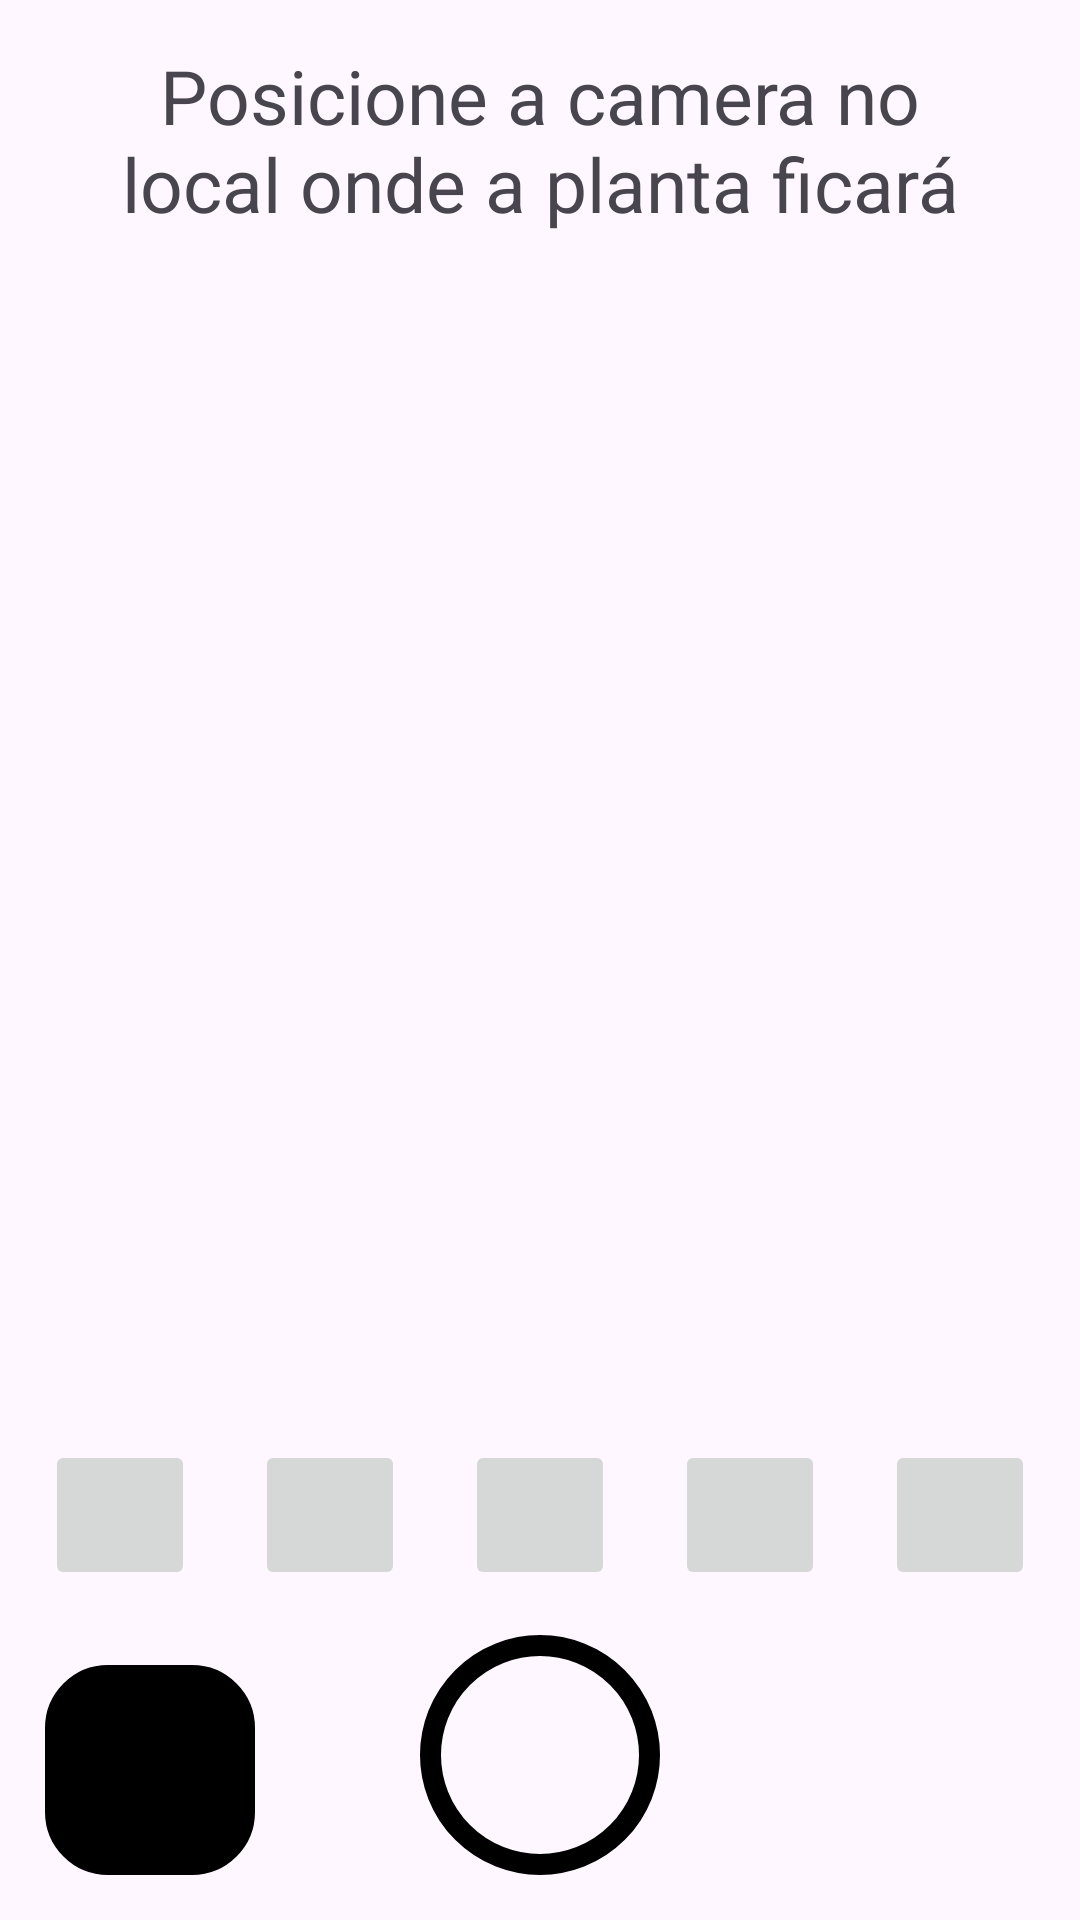

Here is an Android app screen rendered from its layout file. Give the layout XML and the strings, colors and styles it references.
<!-- AndroidManifest.xml: application theme Theme.Android_PhotonsApp -->
<!-- res/layout/activity_main.xml -->
<?xml version="1.0" encoding="utf-8"?>
<RelativeLayout xmlns:android="http://schemas.android.com/apk/res/android"
    xmlns:app="http://schemas.android.com/apk/res-auto"
    xmlns:tools="http://schemas.android.com/tools"
    android:id="@+id/main"
    android:layout_width="match_parent"
    android:layout_height="match_parent"
    tools:context=".MainActivity">


    <RelativeLayout
        android:layout_width="match_parent"
        android:layout_height="wrap_content"
        android:layout_centerHorizontal="true"
        android:layout_alignParentEnd="true"
        android:layout_alignParentStart="true"
        android:layout_marginStart="35dp"
        android:layout_marginEnd="35dp"
        android:layout_above="@+id/bulb_3"
        android:layout_below="@+id/instructions"
        android:layout_marginBottom="15dp"
        >







    </RelativeLayout>

        <ImageButton
            android:id="@+id/bulb_1"
            android:layout_width="50dp"
            android:layout_height="50dp"
            android:layout_toStartOf="@+id/bulb_2"
            android:layout_above="@+id/camera_button"
            android:layout_marginBottom="15dp"
            android:layout_marginEnd="10dp"
            android:layout_marginStart="10dp"
            >

        </ImageButton>

        <ImageButton
            android:id="@+id/bulb_2"
            android:layout_width="50dp"
            android:layout_height="50dp"
            android:layout_toStartOf="@+id/bulb_3"
            android:layout_above="@+id/camera_button"
            android:layout_marginBottom="15dp"
            android:layout_marginEnd="10dp"
            android:layout_marginStart="10dp"

            >

        </ImageButton>

        <ImageButton
            android:id="@+id/bulb_3"
            android:layout_width="50dp"
            android:layout_height="50dp"
            android:layout_centerHorizontal="true"
            android:layout_above="@+id/camera_button"
            android:layout_marginBottom="15dp"
            android:layout_marginEnd="10dp"
            android:layout_marginStart="10dp"

            >

        </ImageButton>

        <ImageButton
            android:id="@+id/bulb_4"
            android:layout_width="50dp"
            android:layout_height="50dp"
            android:layout_toEndOf="@+id/bulb_3"
            android:layout_above="@+id/camera_button"
            android:layout_marginBottom="15dp"
            android:layout_marginEnd="10dp"
            android:layout_marginStart="10dp"
            >

        </ImageButton>

        <ImageButton
            android:id="@+id/bulb_5"
            android:layout_width="50dp"
            android:layout_height="50dp"
            android:layout_toEndOf="@+id/bulb_4"
            android:layout_above="@+id/camera_button"
            android:layout_marginBottom="15dp"
            android:layout_marginEnd="10dp"
            android:layout_marginStart="10dp"
            >

        </ImageButton>


    <TextView
        android:id="@+id/instructions"
        android:layout_width="match_parent"
        android:layout_height="wrap_content"
        android:layout_alignParentTop="true"
        android:layout_marginTop="15dp"
        android:textSize="25sp"
        android:paddingEnd="25dp"
        android:paddingStart="25dp"
        android:text="@string/information_about_camera"
        android:textAlignment="center"
        >
    </TextView>


    <ImageButton
        android:id="@+id/camera_button"
        android:layout_width="80dp"
        android:layout_height="80dp"
        android:layout_marginEnd="15dp"
        android:layout_marginBottom="15dp"
        android:background="@drawable/round_button_camera"
        android:backgroundTint="@color/black"
        android:layout_centerHorizontal="true"
        android:layout_alignParentBottom="true"/>

    <ImageButton
        android:id="@+id/settings_button"
        android:layout_width="70dp"
        android:layout_height="70dp"
        android:layout_marginEnd="15dp"
        android:contentDescription="@string/light_selector"
        android:background="@drawable/round_button"
        android:backgroundTint="@color/black"
        android:layout_marginBottom="15dp"
        android:layout_marginStart="15dp"
        android:layout_alignParentStart="true"
        android:layout_alignParentBottom="true"/>

    <ImageButton
        android:id="@+id/plant_button"
        android:layout_width="70dp"
        android:layout_height="70dp"
        android:layout_marginEnd="15dp"
        android:layout_marginBottom="15dp"
        android:contentDescription="@string/plant_selector"
        android:background="@drawable/baseline_compost_24"
        android:layout_alignParentBottom="true"
        android:layout_alignParentEnd="true" />



</RelativeLayout>
<!-- resources referenced by this layout -->
<resources>
  <!-- drawable baseline_crop_main (drawable) -->
  <?xml version="1.0" encoding="utf-8"?>
  <shape android:shape="rectangle" xmlns:android="http://schemas.android.com/apk/res/android">
      <solid android:color="@android:color/transparent"/>
      <stroke android:width="7dp" android:color="@color/white"/>
  </shape>
  <!-- drawable round_button (drawable) -->
  <?xml version="1.0" encoding="utf-8"?>
  <selector xmlns:android="http://schemas.android.com/apk/res/android">
      <item android:state_pressed="false">
          <shape android:shape="rectangle">
              <corners android:bottomLeftRadius="20dp" android:bottomRightRadius="20dp" android:topLeftRadius="20dp" android:topRightRadius="20dp" />
              <solid android:color="#41ba7a" />
              <stroke android:width="2dip" android:color="#03ae3c" />
          </shape>
      </item>
      <item android:state_pressed="true">
          <shape android:shape="rectangle">
              <corners android:bottomLeftRadius="20dp" android:bottomRightRadius="20dp" android:topLeftRadius="20dp" android:topRightRadius="20dp" />
              <solid android:color="#3AA76D" />
              <stroke android:width="2dip" android:color="#03ae3c" />
          </shape>
      </item>
  </selector>
  <!-- drawable round_button_camera (drawable) -->
  <?xml version="1.0" encoding="utf-8"?>
  <selector xmlns:android="http://schemas.android.com/apk/res/android">
      <item android:state_pressed="false">
          <shape android:shape="rectangle">
              <solid android:color="@android:color/transparent" />
              <corners android:bottomLeftRadius="1000dp" android:bottomRightRadius="1000dp" android:topLeftRadius="1000dp" android:topRightRadius="1000dp" />
              <stroke android:width="7dp" android:color="@color/white" />
          </shape>
      </item>
      <item android:state_pressed="true">
          <shape android:shape="rectangle">
              <solid android:color="@android:color/transparent" />
              <corners android:bottomLeftRadius="1000dp" android:bottomRightRadius="1000dp" android:topLeftRadius="1000dp" android:topRightRadius="1000dp" />
              <stroke android:width="7dp" android:color="@color/white" />
          </shape>
      </item>
  </selector>
  <string name="information_about_camera">Posicione a camera no local onde a planta ficará</string>
  <string name="light_selector">Select a light Source</string>
  <string name="plant_selector">Select a Plant Source</string>
  <style name="Theme.Android_PhotonsApp" parent="Base.Theme.Android_PhotonsApp" />
  <style name="Base.Theme.Android_PhotonsApp" parent="Theme.Material3.DayNight.NoActionBar">
          
          
      </style>
  <!-- not gathered from this repository: default colours our renderer supplied (Android Studio template values) -->
  <color name="black">#FF000000</color>
  <color name="white">#FFFFFFFF</color>
</resources>
